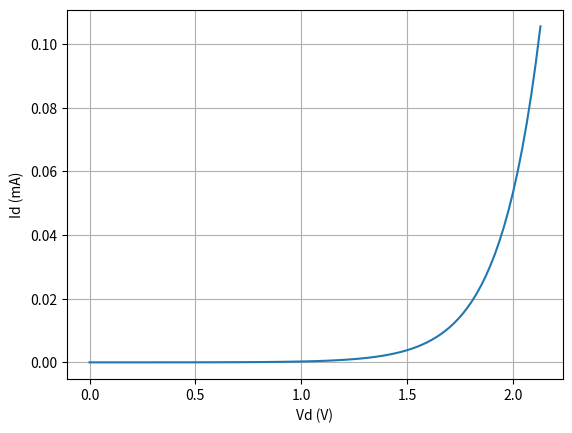
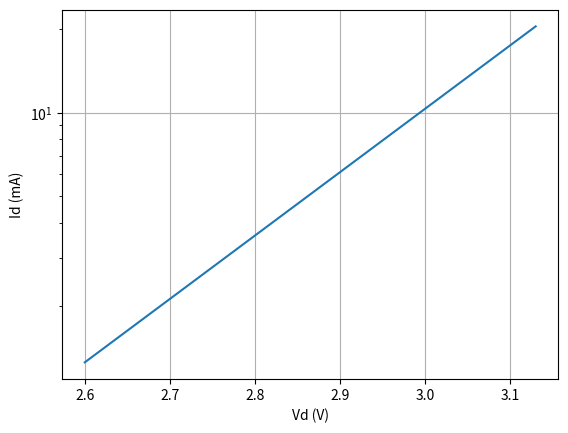

Write Python code to recreate these figures, in order.
import numpy as np
import scipy.optimize 
import matplotlib.pyplot as plt

def diode_equation(Vd, Is, N):
    """
    Schockley diode model.  Gives diode current Id as a function of the diode
    voltage Vd.  

    Arguments: 
      Vd = voltage across diode
      Is = saturation current
      N  = ideality factor

    Returns:
      Id = diode current

    """
    Vt = 0.026 # The thermal voltage
    Id = Is*(np.exp(Vd/(N*Vt)) - 1)
    return Id


def fit_diode_model(vdata, idata):
    def cost_func(val):
        Is, N = val
        cost = 0.0
        for Vd, Id in zip(vdata, idata):
            cost += (diode_equation(Vd, Is, N) - Id)**2
        return cost

    Is_guess = 1.0e-12
    N_guess = 2.0
    result = scipy.optimize.fmin(cost_func, (Is_guess, N_guess))
    Is, N = result
    return Is, N


# ---------------------------------------------------------------------------

if __name__ == '__main__':

    # White LED 
    # ---------
    # [redacted]
    # [redacted]
    # 
    vdata = [0.0,   2.6,  2.97,  3.13]
    idata = [0.0, 0.001, 0.010, 0.020]

    Is, N = fit_diode_model(vdata, idata)
    print()
    print(f'Is = {Is}')
    print(f'N  = {N}')

    for Vd, Id, in zip(vdata, idata):
        Id_model = diode_equation(Vd, Is, N)
        print(f'Vd: {Vd}, Id: {Id}, Id_model: {Id_model}')
    print()

    fig, ax = plt.subplots(1,1)
    Vd = np.linspace(0.0,2.13,100)
    Id = diode_equation(Vd, Is, N)
    plt.plot(Vd, 1e3*Id)
    ax.set_xlabel('Vd (V)')
    ax.set_ylabel('Id (mA)')
    ax.grid(True)

    fig, ax = plt.subplots(1,1)
    Vd = np.linspace(2.6,3.13,100)
    Id = diode_equation(Vd, Is, N)
    plt.semilogy(Vd, 1e3*Id)
    ax.set_xlabel('Vd (V)')
    ax.set_ylabel('Id (mA)')
    ax.grid(True)
    plt.show()







